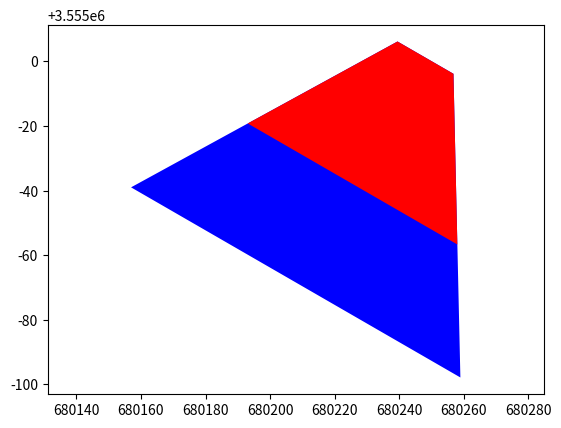

Python code for this plot:
'''
Created on 2014-11-15

@author: zhanganam
'''
from __future__ import division 
import numpy as np
#from sympy import sin,cos,tan,atan2
from math import sin, cos, pi,tan,atan2
#from math import pi
class Camera:
    '''
    class Camera
    '''

    def __init__(self, x, y, h, pan, tilt, ccd_w, ccd_h, f):
        '''
        Constructor
        x,y,h - the location of the camera , meter as the unit
        pan - the angle from the North to the vision-line , radian: 0 ~ 2*PI
        tilt - the angle DOWN from the Horizon , when UP the value should be Negative , radian:-0.5*PI ~ 0.5*PI
        ccd_w , ccd_h - the width and height of the CCD/COMS sensor . mm , cm , in or px as the unit
        f - Focal length , the same unit of ccd_w and ccd_h
        '''
        self.location = [x, y, h]
        self.pan = pan
        self.tilt = tilt
        self.ccd_w = ccd_w
        self.ccd_h = ccd_h
        self.f = f 
        
    def FOVstatic(self,maxLength=-1):
        max_ccd_h = -self.ccd_h / 2.0
        if maxLength > 0:
            max_ccd_h_tmp = -tan(self.tilt - atan2(self.location[2],maxLength)) * self.f
            if max_ccd_h_tmp > max_ccd_h:
                max_ccd_h = max_ccd_h_tmp
        rays = np.array([[-self.ccd_w/2.0 , self.ccd_h/2.0 , self.f],
                [self.ccd_w/2.0 , self.ccd_h/2.0 , self.f],
                [self.ccd_w/2.0 , max_ccd_h , self.f],
                [-self.ccd_w/2.0 , max_ccd_h , self.f]])
        points = [self.__rayTOGround(self.__rayRotate(ray)) for ray in rays]
        points.append(points[0]) #close the polygon
        return np.array(points)
    
    def Map(self,x,y):
        ray = np.array([x,y,self.f])
        return self.__rayTOGround(self.__rayRotate(ray))
    
    def __rayRotate(self, ray):
        '''
        private function rayRotate
        ray - numpy 3-member vector
        '''
        return np.array(
                        [sin(self.pan) * (-sin(self.tilt) * ray[1] + cos(self.tilt) * ray[2]) + cos(self.pan) * ray[0],
                         cos(self.pan) * (-sin(self.tilt) * ray[1] + cos(self.tilt) * ray[2]) - sin(self.pan) * ray[0],
                         cos(self.tilt) * ray[1] + sin(self.tilt) * ray[2]])
        '''
        return np.array(
                [sin(self.pan) * (sin(self.tilt) * ray[1] + cos(self.tilt) * ray[2]) + cos(self.pan) * ray[0],
                cos(self.pan) * (sin(self.tilt) * ray[1] + cos(self.tilt) * ray[2]) - sin(self.pan) * ray[0],
                cos(self.tilt) * ray[1] - sin(self.tilt) * ray[2]])
        '''

    def __rayTOGround(self, ray):
        '''
        priavte function rayTOGround
        ray - numpy 3-member vector
        '''
        return np.array(self.location[0:2]) - self.location[2] / ray[2] * ray[0:2]
        
if __name__ == "__main__":
    import matplotlib
    import matplotlib.pyplot as plt
    ccd_w = 3264.0
    ccd_h = 2448.0
    c = Camera(680250.528, 3555005.36, 13.85, (30.0+78.852587*0.0)/180.0 * pi ,(32.9*0.0+40.0)/180.0 * pi, ccd_w, ccd_h, 2056.063)
    #c = Camera(680248.560, 3555004.72, 13.00, (79.6103)/180.0 * pi ,29.0/180.0 * pi, ccd_w, ccd_h, 2056.063)
    fg = plt.figure()
    ax = fg.add_subplot(111)
    ax.axis('equal')
    '''for p in range(0,1):
        for t in range(31,32):
            c.pan = p/180.0 * pi
            c.tilt = t/180.0 * pi
            polygon = c.FOVstatic()
            print(polygon)
            print(c.Map(ccd_w/2,ccd_h/2))
            ax.fill(polygon[:,0],polygon[:,1],'b')
    '''
    polygon1 = c.FOVstatic()
    polygon2 = c.FOVstatic(50.0)
    ax.fill(polygon1[:,0],polygon1[:,1],'b')
    ax.fill(polygon2[:,0],polygon2[:,1],'r')
    plt.show()
